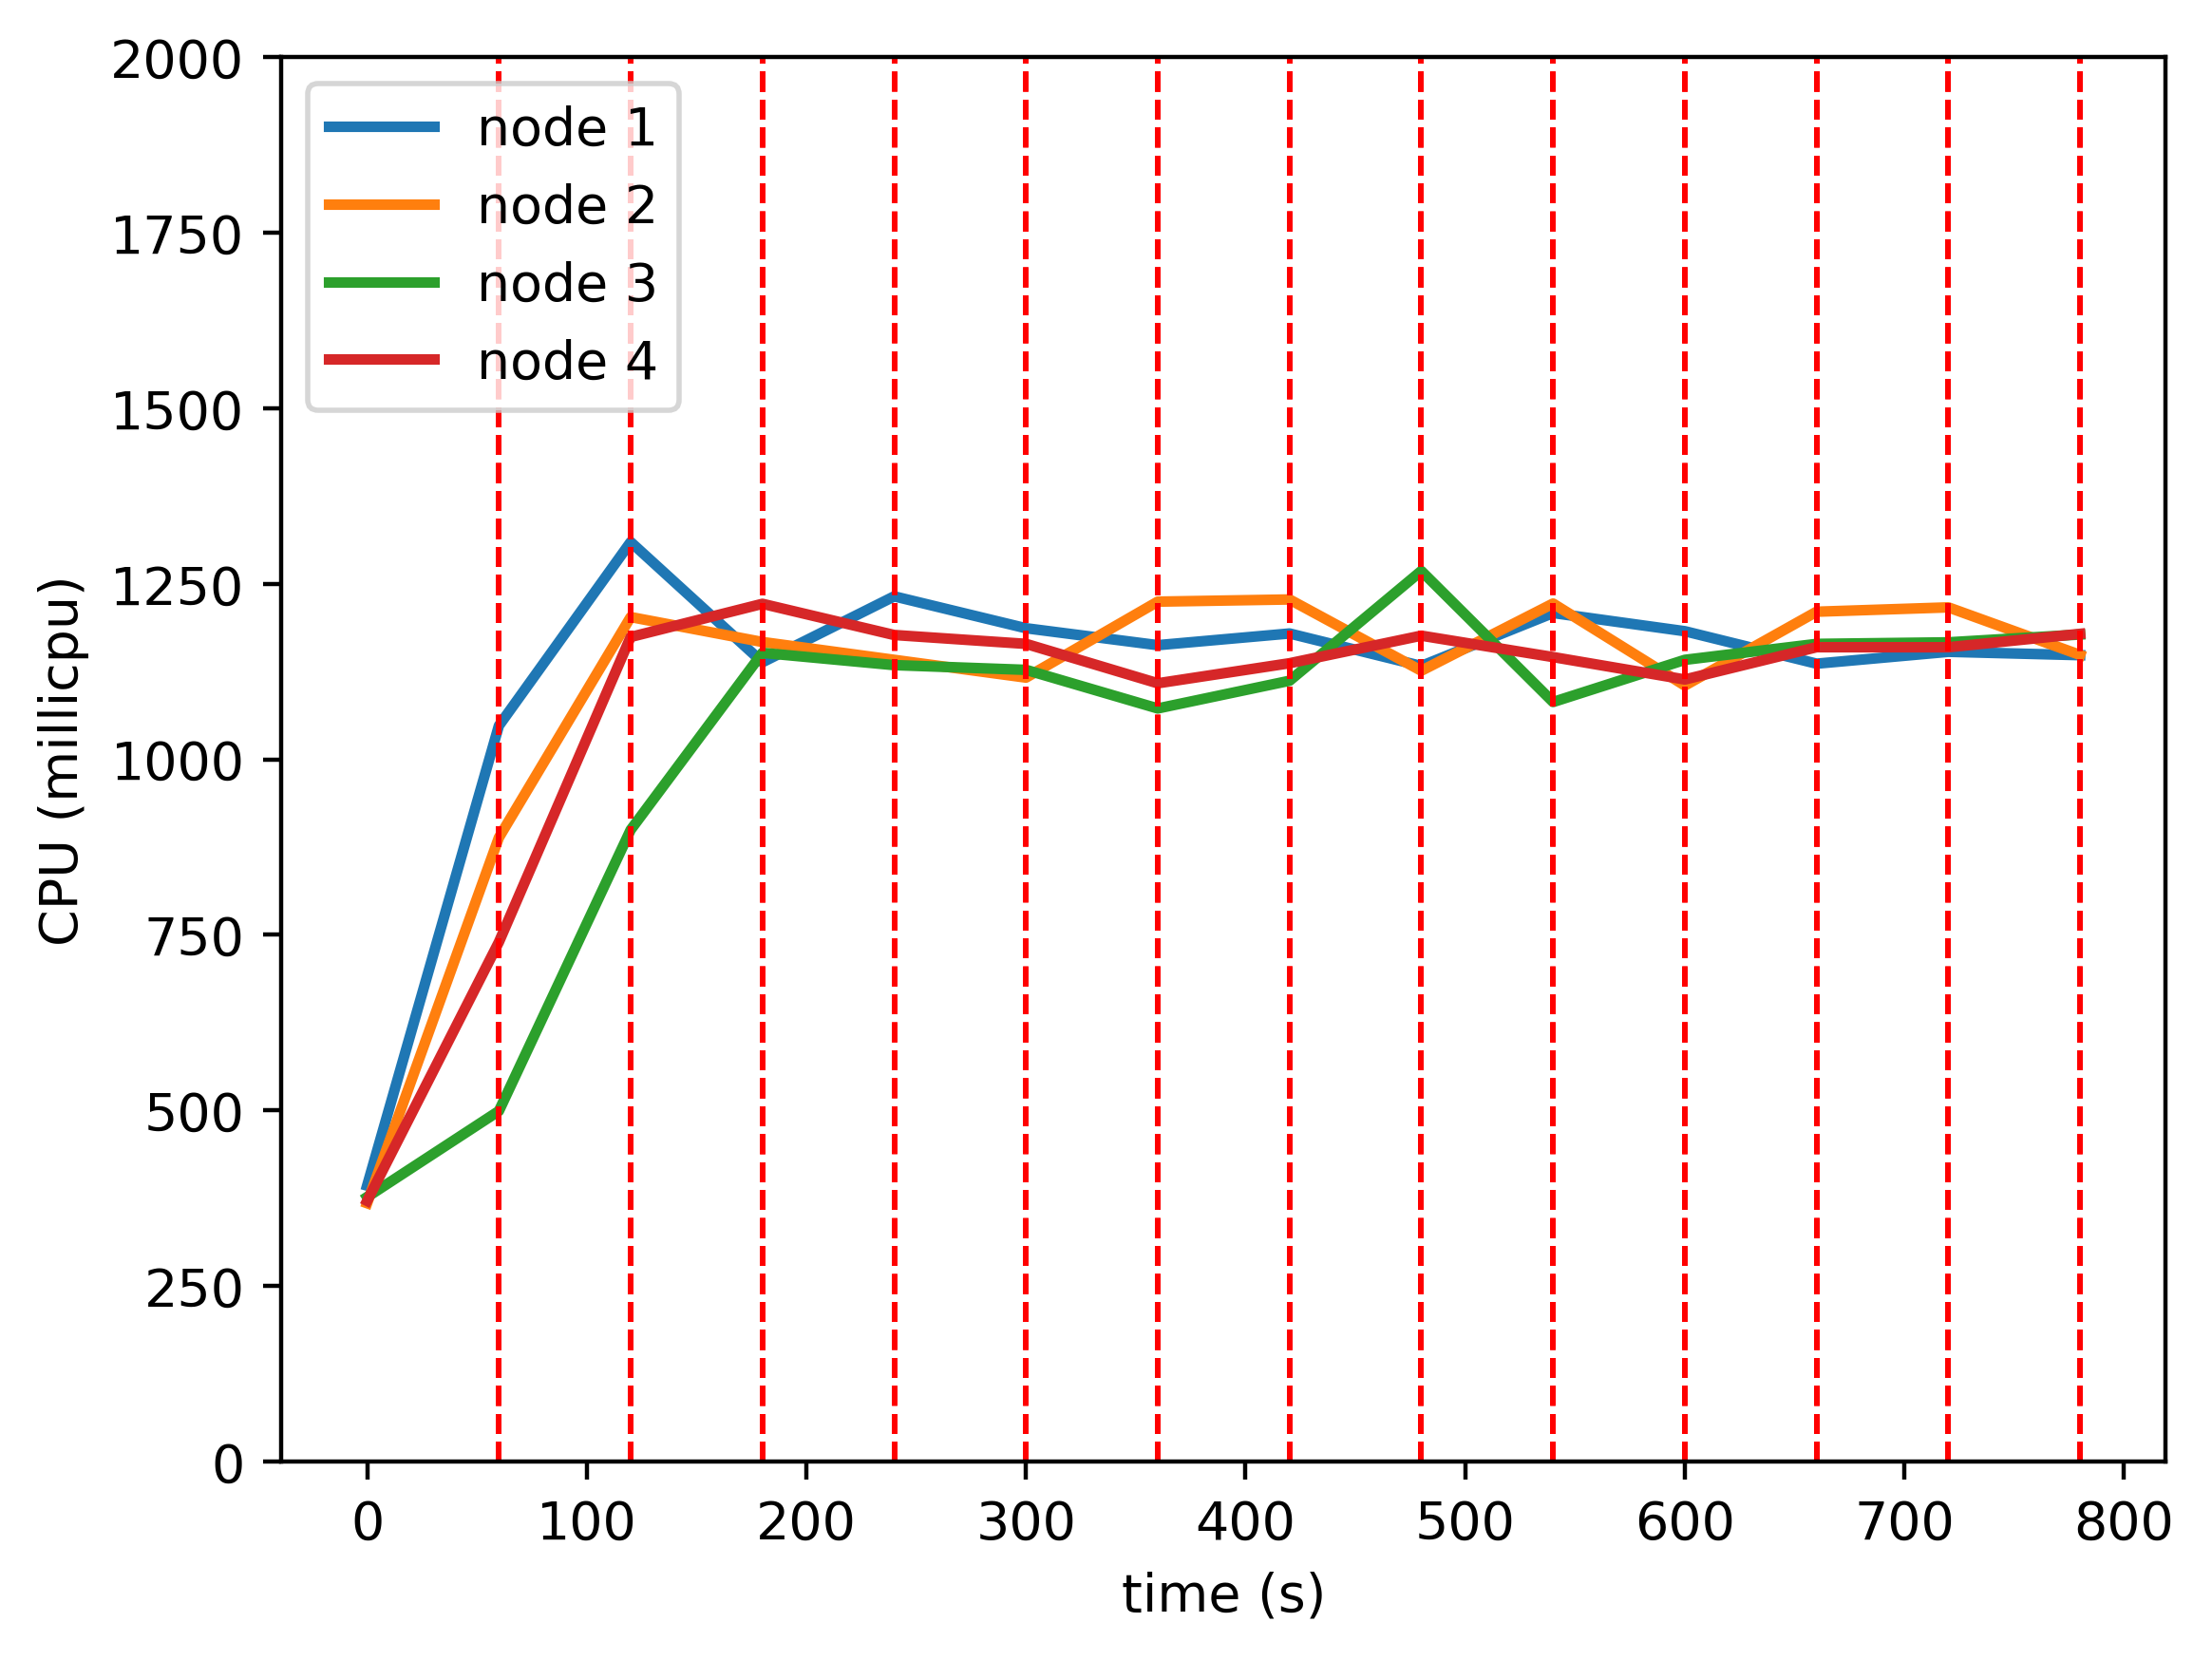

Values plotted in this chart, from the file beside it:
timestamp, ppgcc-m02_pod_amount, ppgcc-m02_memory, ppgcc-m02_cpu, ppgcc-m03_pod_amount, ppgcc-m03_memory, ppgcc-m03_cpu, ppgcc-m04_pod_amount, ppgcc-m04_memory, ppgcc-m04_cpu, ppgcc-m05_pod_amount, ppgcc-m05_memory, ppgcc-m05_cpu
0, 5, 945204, 392897774, 5, 943648, 367842660, 5, 942504, 376625314, 5, 939492, 371089513
60, 5, 1575564, 1048061135, 5, 1429892, 888686792, 5, 1255032, 499192284, 5, 1373152, 739821583
120, 4, 1355276, 1309701415, 4, 1416824, 1202790870, 6, 1415500, 899664469, 6, 1536980, 1174439121
180, 5, 1423124, 1138463428, 5, 1409564, 1167276802, 5, 1437796, 1151825967, 5, 1418208, 1221674721
240, 4, 1446224, 1232310577, 4, 1363136, 1141875285, 5, 1385788, 1134343398, 7, 1513248, 1177245228
300, 5, 1497836, 1186892211, 5, 1457712, 1116547679, 5, 1390408, 1127614809, 5, 1476024, 1164622113
360, 3, 1404248, 1162775043, 5, 1470516, 1224762028, 7, 1482412, 1072618690, 5, 1382964, 1108478240
420, 5, 1413488, 1179402069, 5, 1399936, 1227874607, 6, 1486372, 1112061507, 4, 1399992, 1137026502
480, 4, 1369004, 1133120916, 4, 1357168, 1126341120, 6, 1505840, 1268472232, 6, 1476420, 1176283738
540, 5, 1434212, 1208587239, 5, 1400200, 1222052916, 4, 1405320, 1081801365, 6, 1452528, 1145805076
600, 4, 1431968, 1182651111, 4, 1358356, 1105274437, 6, 1505376, 1141870725, 6, 1469292, 1113870836
660, 4, 1328876, 1136409571, 5, 1459732, 1210427300, 5, 1469196, 1164591523, 6, 1495428, 1159854799
720, 3, 1392500, 1153296776, 5, 1447852, 1216602775, 6, 1490448, 1166821075, 6, 1469160, 1159776469
780, 3, 1361876, 1148486220, 5, 1403632, 1148823622, 6, 1453272, 1177951223, 6, 1534368, 1178926581
